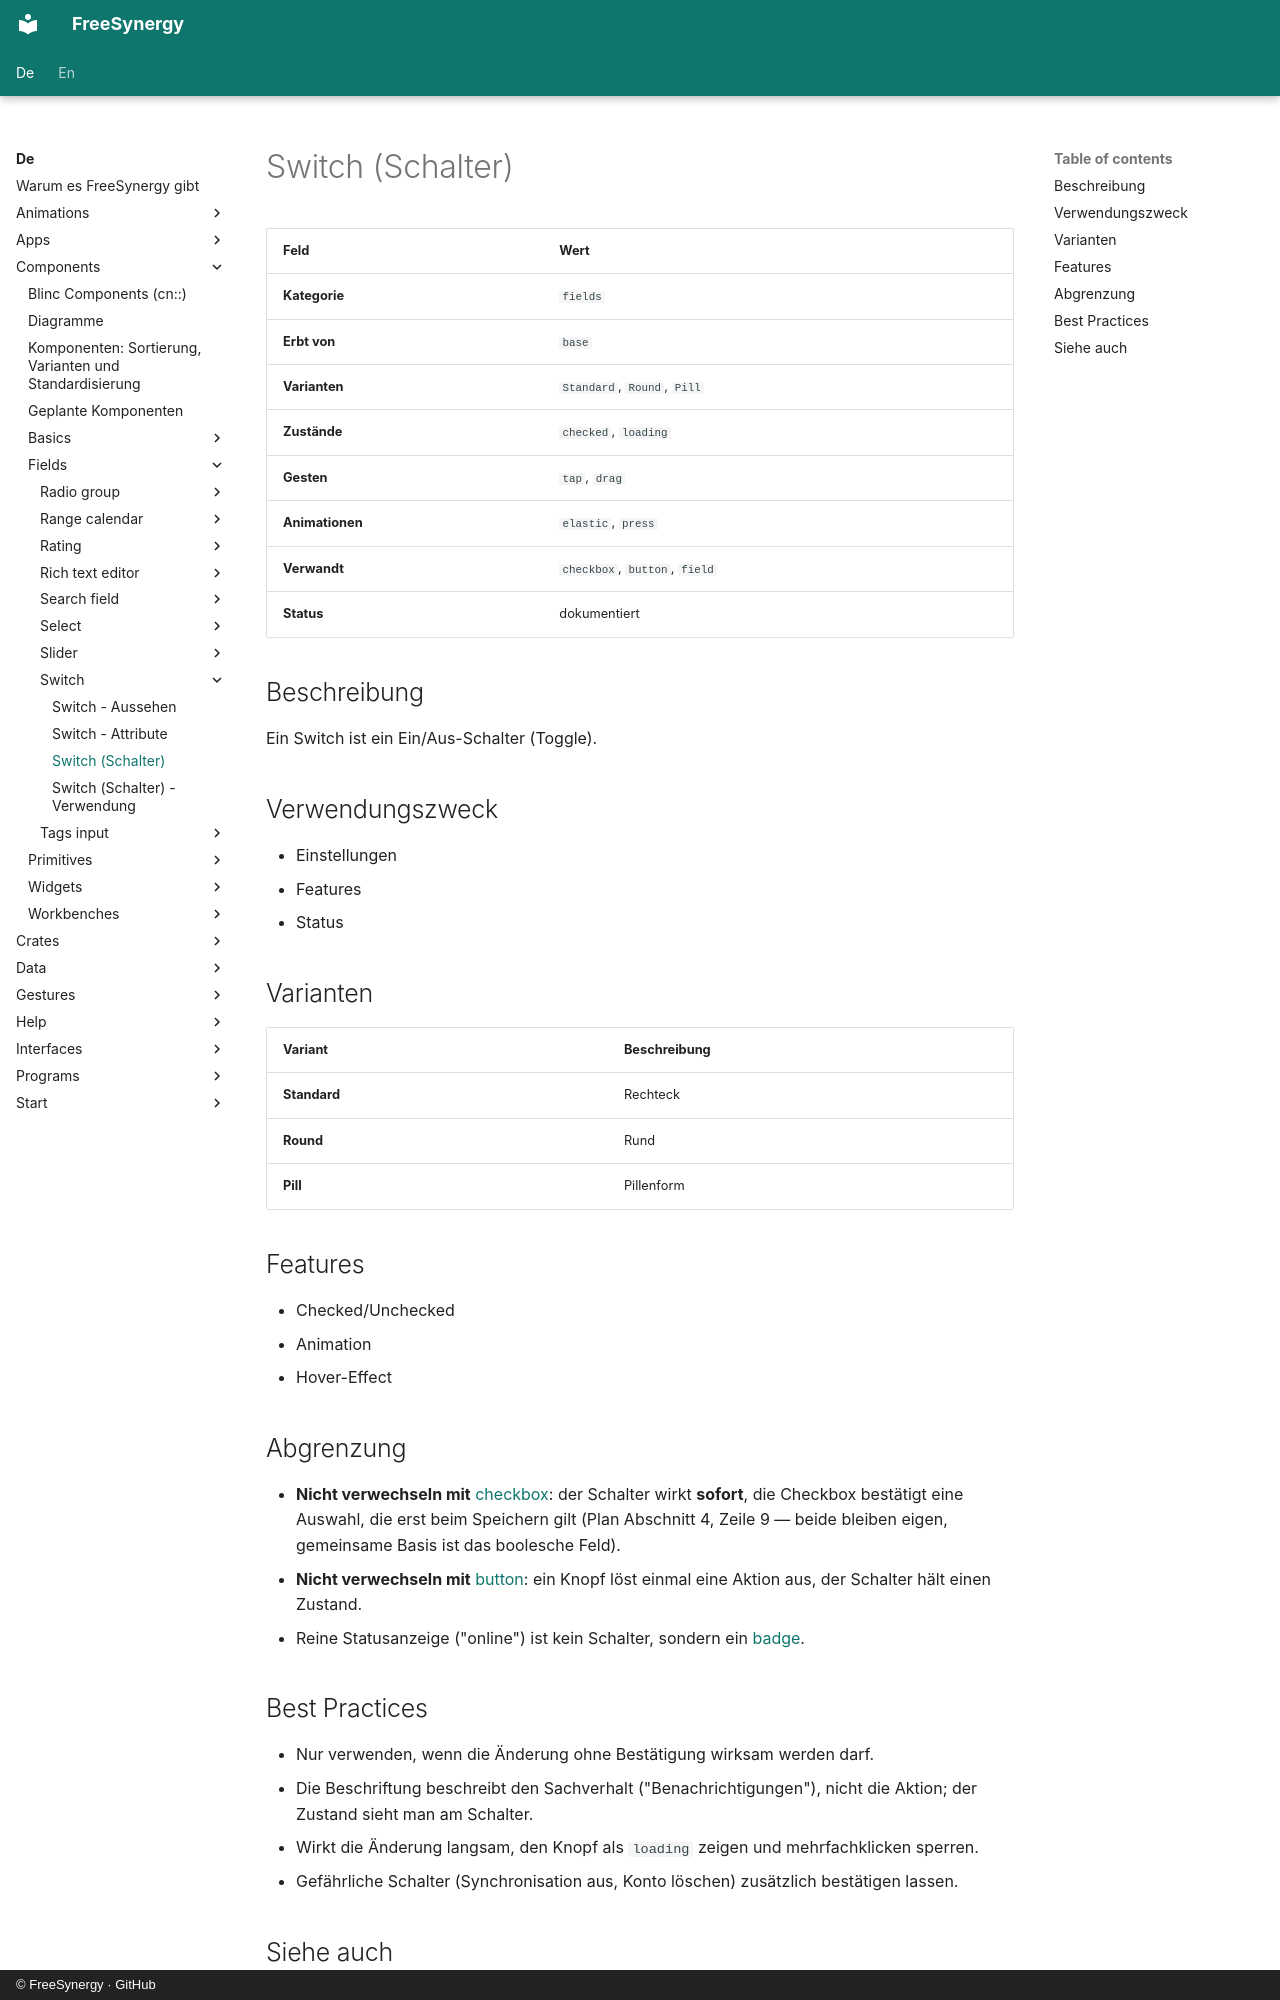

repository: FreeSynergy/fs-documentation · page: de/components/fields/switch/description/index.html · generator: mkdocs · copyright: © FreeSynergy · GitHub

# Switch (Schalter)

| Feld | Wert |
|------|------|
| **Kategorie** | `fields` |
| **Erbt von** | `base` |
| **Varianten** | `Standard`, `Round`, `Pill` |
| **Zustände** | `checked`, `loading` |
| **Gesten** | `tap`, `drag` |
| **Animationen** | `elastic`, `press` |
| **Verwandt** | `checkbox`, `button`, `field` |
| **Status** | dokumentiert |

## Beschreibung
Ein Switch ist ein Ein/Aus-Schalter (Toggle).

## Verwendungszweck

- Einstellungen
- Features
- Status

## Varianten

| Variant | Beschreibung |
|---------|--------------|
| **Standard** | Rechteck |
| **Round** | Rund |
| **Pill** | Pillenform |

## Features

- Checked/Unchecked
- Animation
- Hover-Effect

## Abgrenzung

- **Nicht verwechseln mit** [checkbox](../checkbox/): der Schalter wirkt **sofort**, die Checkbox
  bestätigt eine Auswahl, die erst beim Speichern gilt (Plan Abschnitt 4, Zeile 9 — beide bleiben
  eigen, gemeinsame Basis ist das boolesche Feld).
- **Nicht verwechseln mit** [button](../../actions/button/): ein Knopf löst einmal eine Aktion aus,
  der Schalter hält einen Zustand.
- Reine Statusanzeige ("online") ist kein Schalter, sondern ein [badge](../../feedback/badge/).

## Best Practices

- Nur verwenden, wenn die Änderung ohne Bestätigung wirksam werden darf.
- Die Beschriftung beschreibt den Sachverhalt ("Benachrichtigungen"), nicht die Aktion;
  der Zustand sieht man am Schalter.
- Wirkt die Änderung langsam, den Knopf als `loading` zeigen und mehrfachklicken sperren.
- Gefährliche Schalter (Synchronisation aus, Konto löschen) zusätzlich bestätigen lassen.
